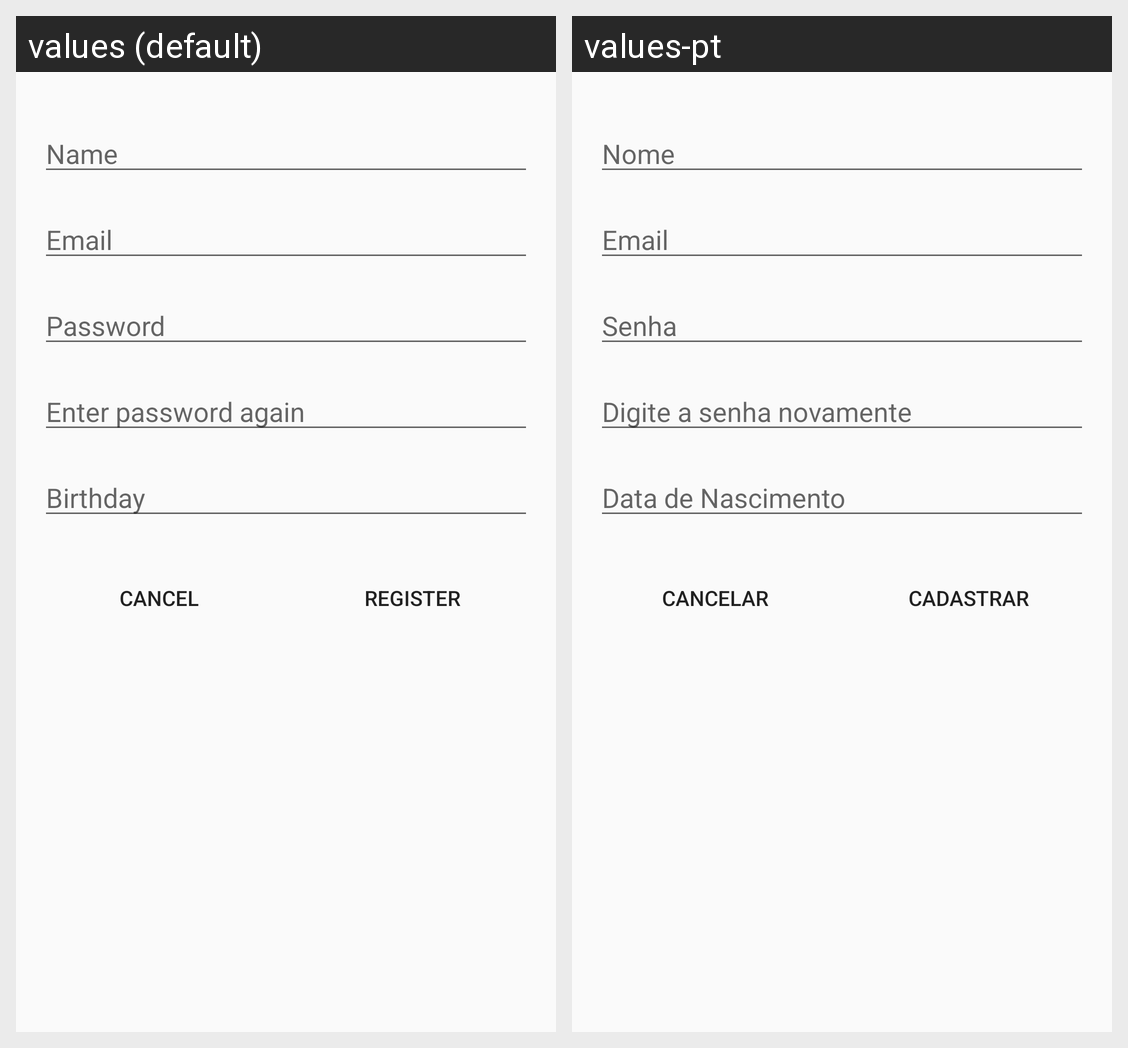

Locale-by-locale string values for the Android screen shown in this grid:
Android screen res/layout/activity_cadastro.xml rendered under 2 locales, left to right: values (default), values-pt. Device: Nexus 5 (rendered at 1080×1920; each locale shown at half size, 540×960, under a caption strip naming it); theme AppTheme.
Strings drawn on this screen, with the default value and each locale's value (text and hints the layout hard-codes, and strings that could not be matched under every locale, appear in the picture but are not listed):

name
  values: Name
  values-pt: Nome

email
  values: Email
  values-pt: Email

pass
  values: Password
  values-pt: Senha

confirm_pass
  values: Enter password again
  values-pt: Digite a senha novamente

date
  values: Birthday
  values-pt: Data de Nascimento

cancel
  values: Cancel
  values-pt: Cancelar

cadastrar
  values: Register
  values-pt: Cadastrar
